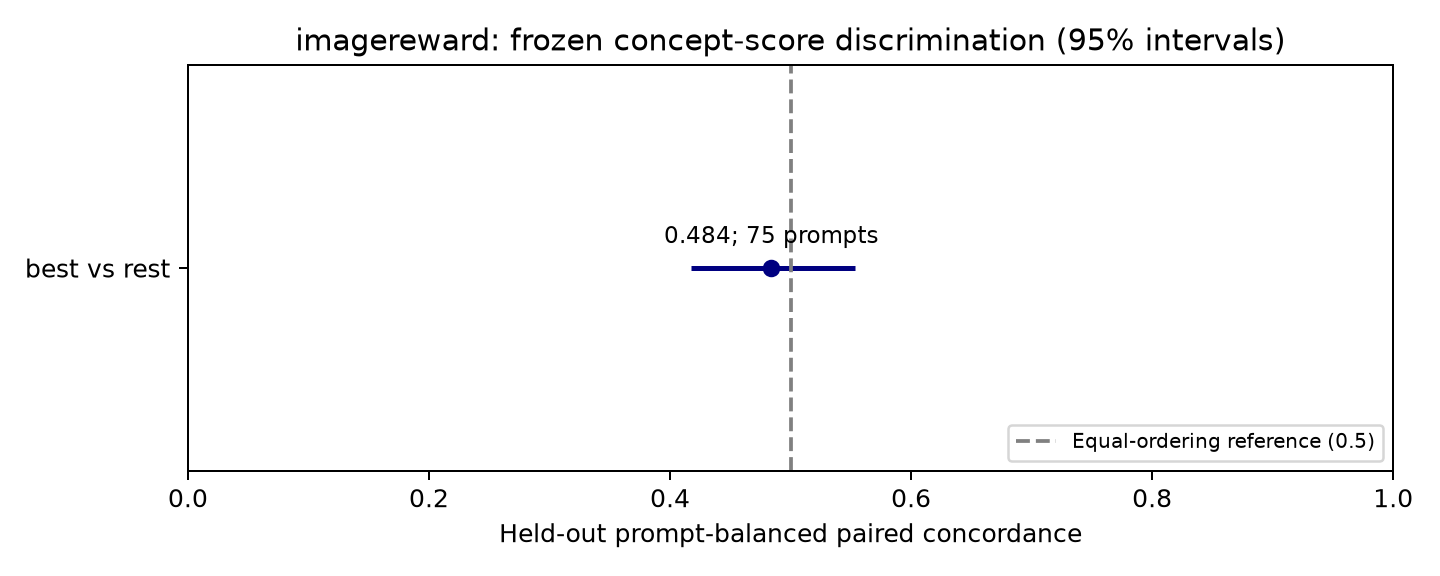

Data behind this chart, as committed beside it:
construction, paired_concordance, ci_low, ci_high, signed_effect, prompts, components, comparisons, synthetic
best_vs_rest, 0.484, 0.4173, 0.5535, -0.0005921, 75, 75, 516, False
